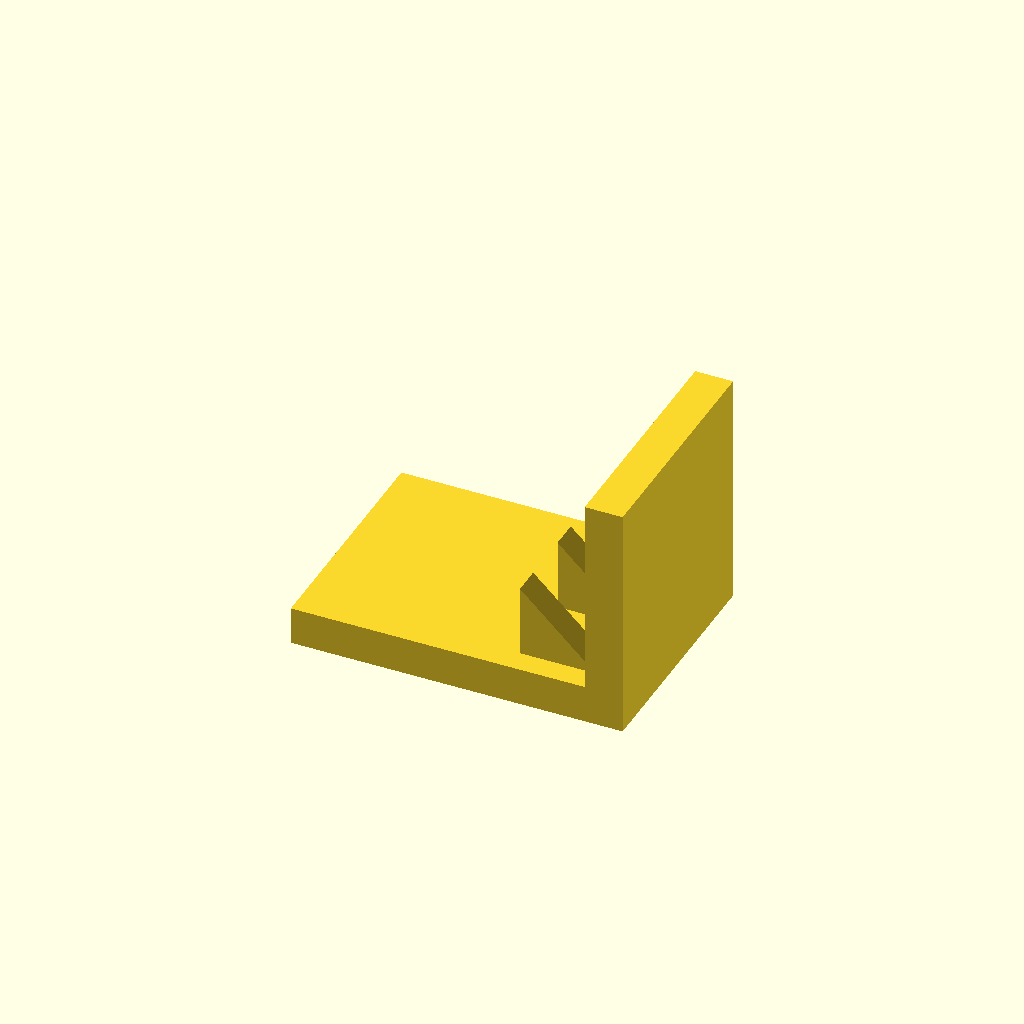
Cell 1: the model at its default parameters.
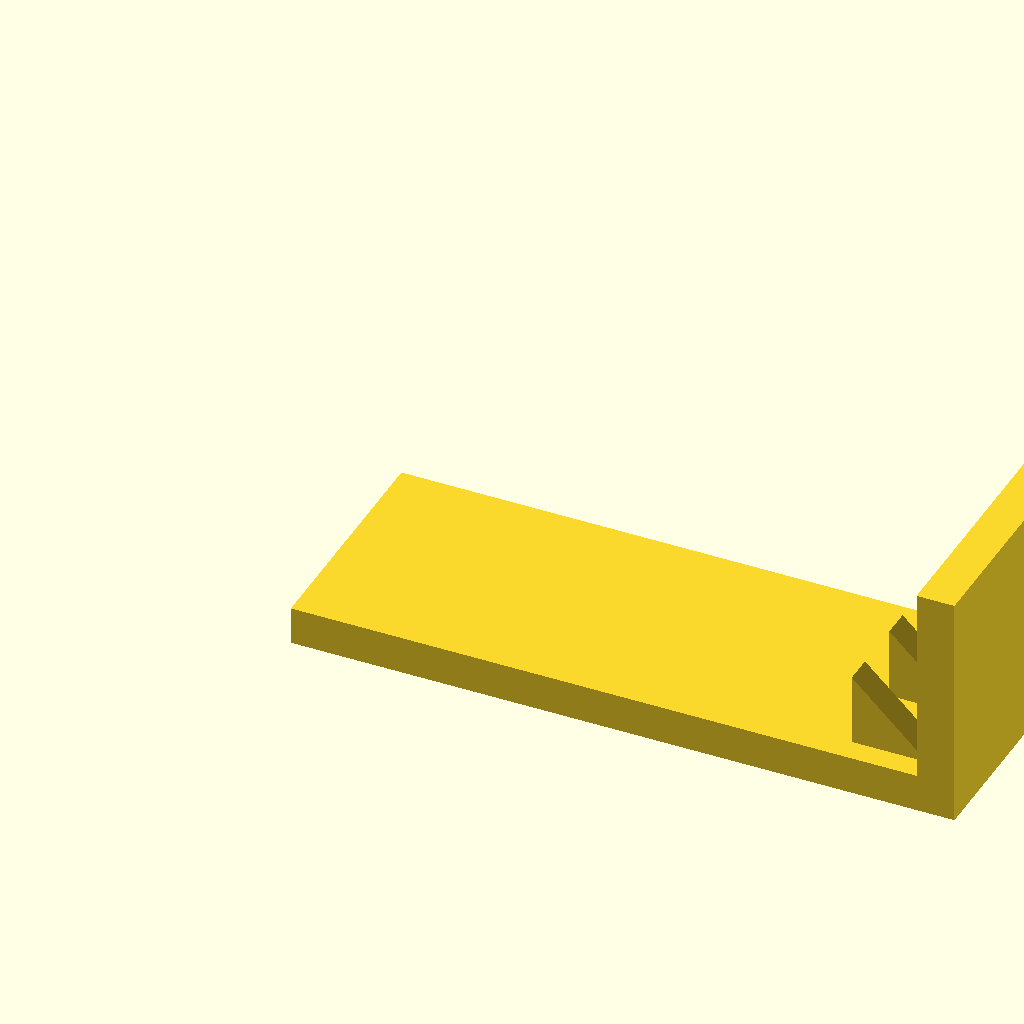
Cell 2: base_l = 140 (everything else at default).
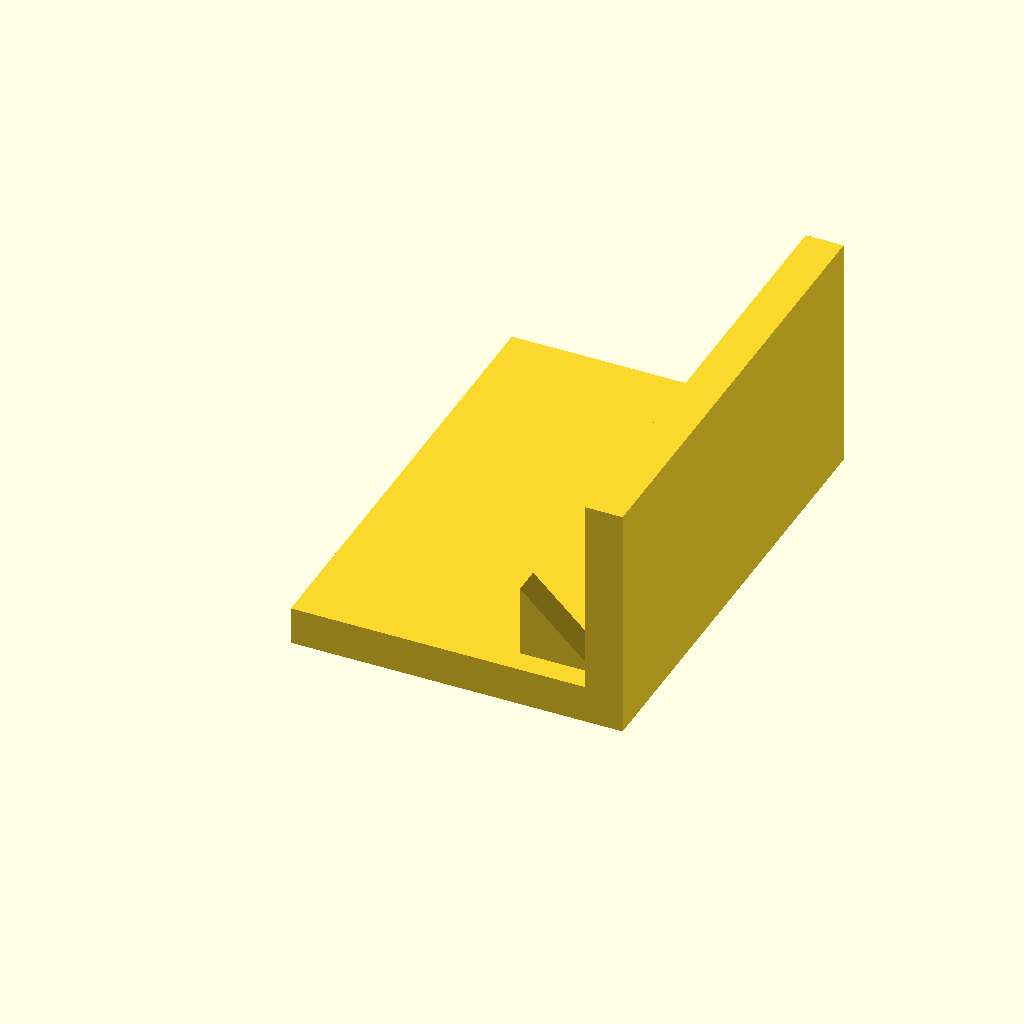
Cell 3: base_w = 100 (everything else at default).
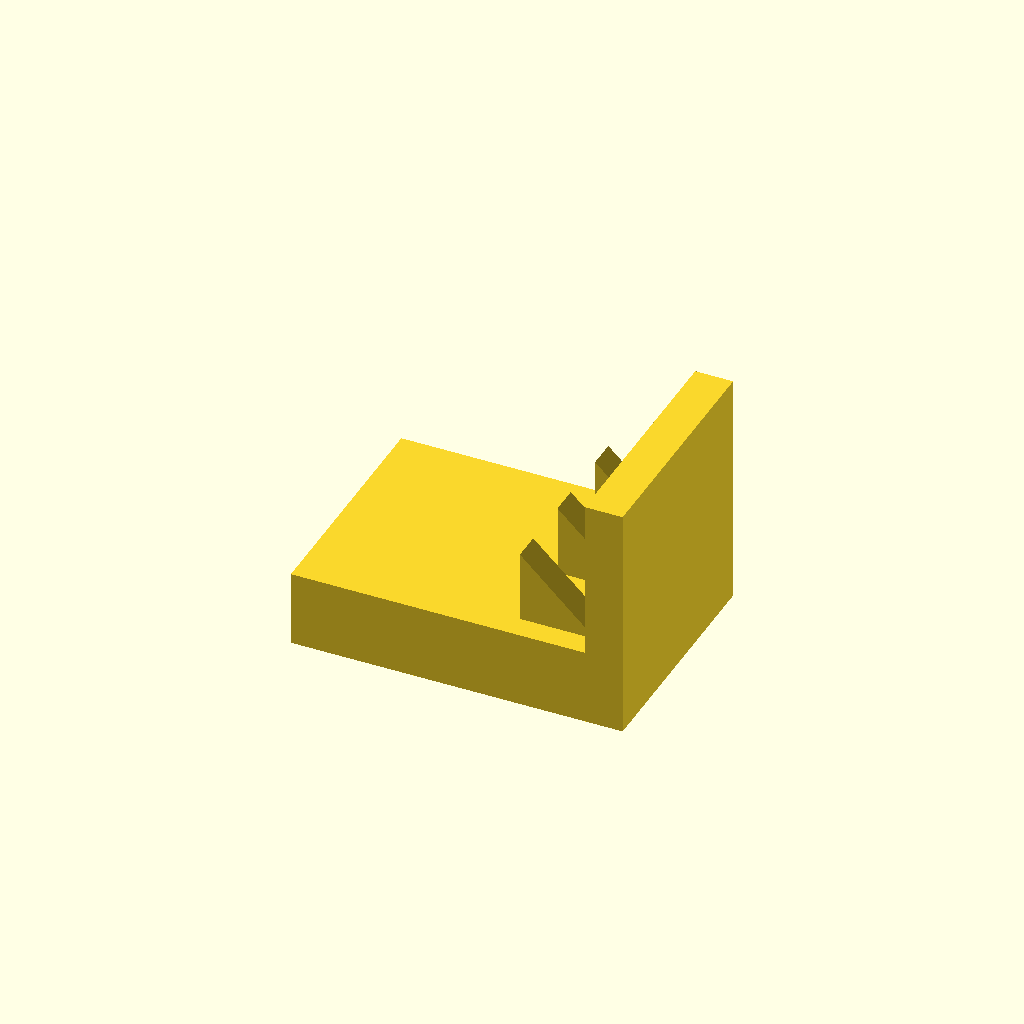
Cell 4: the same model with base_t = 16.
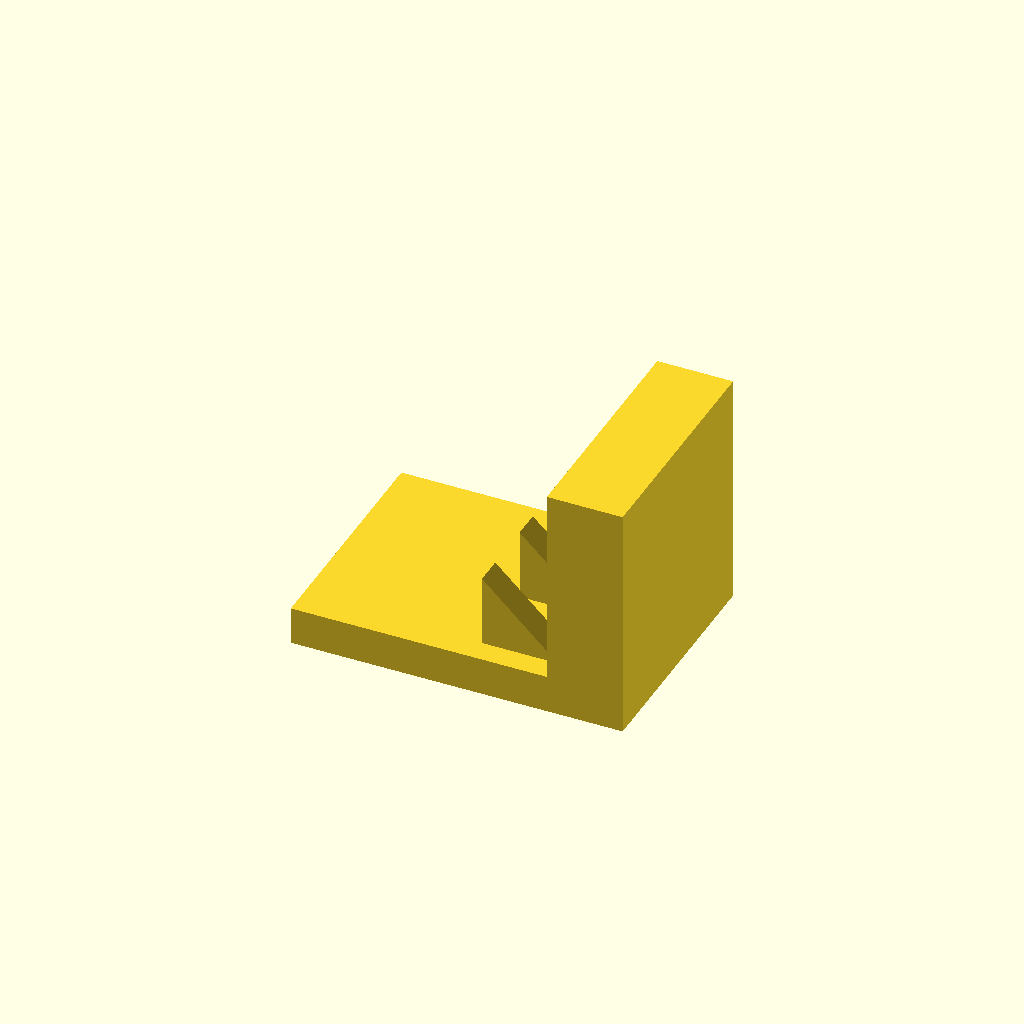
Cell 5: plate_t = 16 (everything else at default).
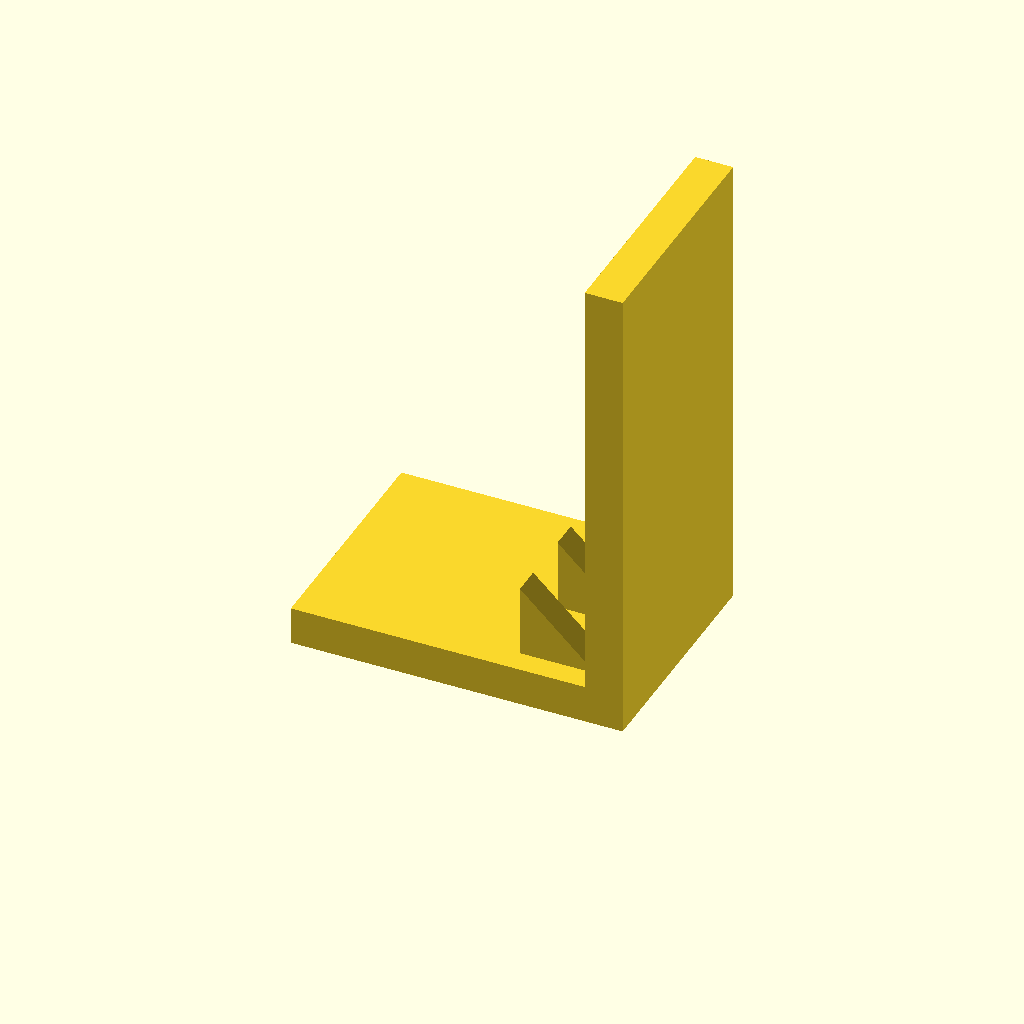
Cell 6: plate_h = 100 (everything else at default).
All cells are drawn from one camera (rotation 55°, 0°, 25°, orthographic, colour scheme Cornfield), so only the parameter changes between them.
OpenSCAD source file optional_data/data/solid3/ribbracket/part_0175.scad:
$fn = 32;

// ----------------------------------------------------------------------
// Rib bracket: 3-gusset L bracket
// ----------------------------------------------------------------------

// --- parameters (mm) ---
base_l = 70;              // foot length, X
base_w = 50;              // foot width, Y
base_t = 8;               // foot thickness
plate_t = 8;              // upright plate thickness
plate_h = 50;             // overall height
gus_l = 16;               // gusset leg along the foot
gus_h = 16;               // gusset height
gus_t = 6;                // gusset thickness
gus_edge = 5;             // gusset margin from the foot edge
n_gus = 3;                // gusset count

gus_pitch = (base_w - 2 * gus_edge - gus_t) / (n_gus - 1);  // gusset pitch

union() {
  cube([base_l, base_w, base_t]);
  translate([base_l - plate_t, 0, base_t - 1])
    cube([plate_t, base_w, plate_h - base_t + 1]);
  for (i = [0 : n_gus - 1])
    translate([base_l - plate_t - gus_l, gus_edge + i * gus_pitch, base_t - 1])
      rotate([-90, 0, 0])
        linear_extrude(height = gus_t)
          polygon(points = [[0, 0], [gus_l + 1, 0], [0, -gus_h]]);
}
Parameter table extracted from the source (name, type, default, range or options):
base_l: number, default 70
base_w: number, default 50
base_t: number, default 8
plate_t: number, default 8
plate_h: number, default 50
gus_l: number, default 16
gus_h: number, default 16
gus_t: number, default 6
gus_edge: number, default 5
n_gus: number, default 3
